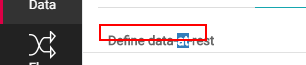
Task: Blank Project
Workflow: Configuration_AdvSettings

Step 1 [then]: find the text 'Define data-at-rest' (chrome.exe)

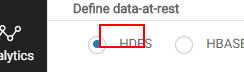
Step 2: find the element (chrome.exe)

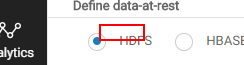
Step 3: click on the element (chrome.exe)

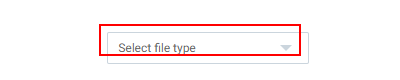
Step 4: find the drop-down 'fileType' (chrome.exe)

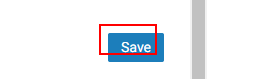
Step 5: find the button (chrome.exe)

Step 6: select [selectHDFSFileType] in the drop-down 'fileType' (chrome.exe) (same screen as step 4)

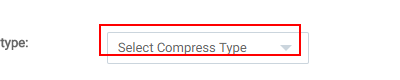
Step 7: find the drop-down 'compressionType' (chrome.exe)

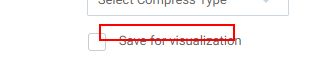
Step 8: find the element 'Save for visualization' (chrome.exe)

Step 9: select [selectCompressType] in the drop-down 'compressionType' (chrome.exe) (same screen as step 7)

Step 10: click on the element 'Save for visualization' (chrome.exe) (same screen as step 8)

Step 11: click on the button (chrome.exe) (same screen as step 5) (repeated 2 times)

Step 13 [then]: find the text 'Define data-at-rest' (chrome.exe) (same screen as step 1)

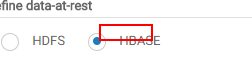
Step 14: find the element (chrome.exe)

Step 15: click on the element (chrome.exe) (same screen as step 14)

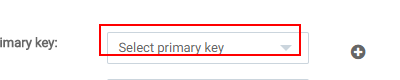
Step 16: find the drop-down (chrome.exe)

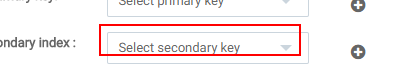
Step 17: find the drop-down 'selectSecondaryKey' (chrome.exe)

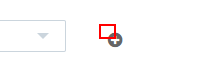
Step 18: find the text (chrome.exe)

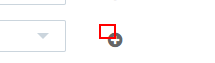
Step 19: find the text (chrome.exe)

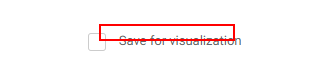
Step 20: find the element 'Save for visualization' (chrome.exe)

Step 21: find the button (chrome.exe) (same screen as step 5)

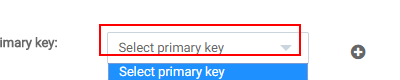
Step 22: select [selectPrimaryKey] in the drop-down (chrome.exe)

Step 23: select [selectSecondaryKey] in the drop-down 'selectSecondaryKey' (chrome.exe) (same screen as step 17)

Step 24: click on the element 'Save for visualization' (chrome.exe) (same screen as step 20)

Step 25: click on the button (chrome.exe) (same screen as step 5)

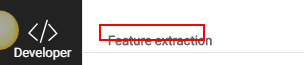
Step 26 [then]: UIElement_Feature Extraction Label on the text (chrome.exe)

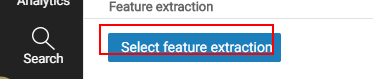
Step 27: UIElement_FeatureExtraction on the button 'Select feature extraction' (chrome.exe)

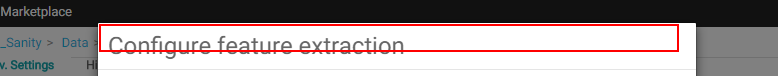
Step 28: Configure Feature Extraction Header on the heading (chrome.exe)

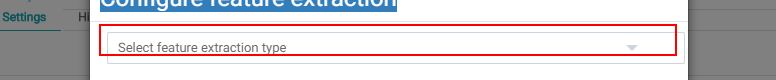
Step 29: UIElement_SelectFeatureExtraction_Dropdown on the drop-down (chrome.exe)

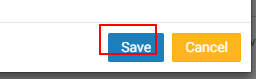
Step 30: UIElement_SelectFeatureExtraction_SaveBtn on the button 'Save' (chrome.exe)

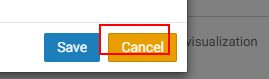
Step 31: UIElement_SelectFeatureExtraction_CancelBtn on the button 'Cancel' (chrome.exe)
